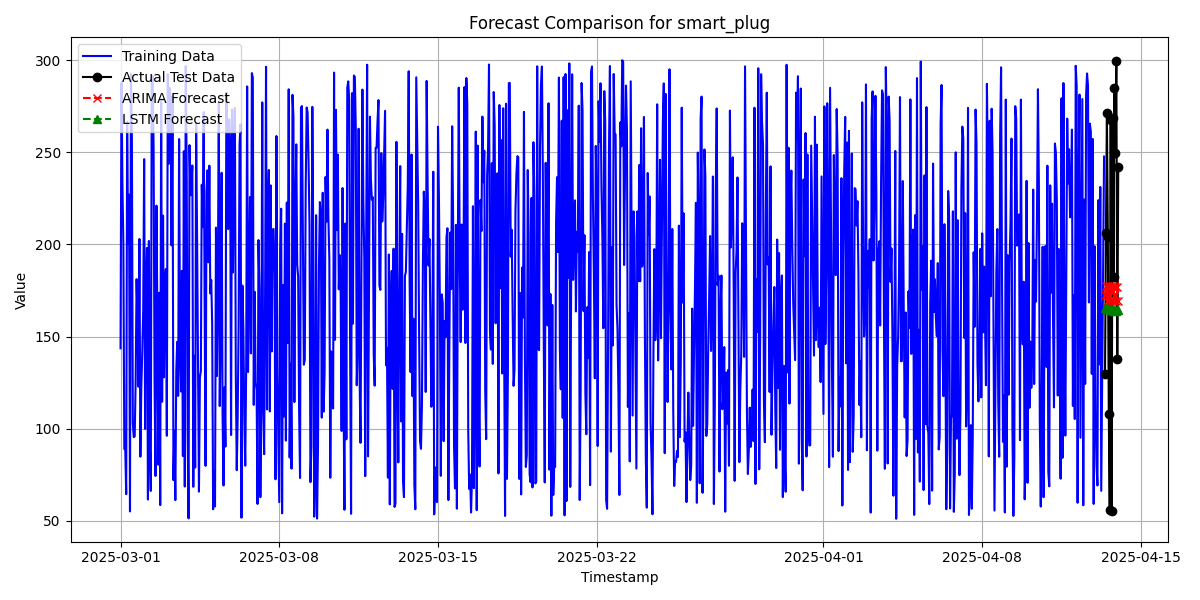

Data behind this chart, as committed beside it:
timestamp, actual, arima_forecast, lstm_forecast
2025-04-13 10:00:00, 129.7, 172.4, 165.7
2025-04-13 11:00:00, 206.5, 177.5, 165.3
2025-04-13 12:00:00, 271.5, 169.1, 165.3
2025-04-13 13:00:00, 204, 177.3, 165.1
2025-04-13 14:00:00, 108.2, 169.1, 165
2025-04-13 15:00:00, 56.1, 177.3, 164.7
2025-04-13 16:00:00, 267.5, 169.2, 164.5
2025-04-13 17:00:00, 55.32, 177.2, 164.3
2025-04-13 18:00:00, 268.7, 169.2, 164.3
2025-04-13 19:00:00, 182.2, 177.2, 164.2
2025-04-13 20:00:00, 284.8, 169.2, 164.1
2025-04-13 21:00:00, 249.7, 177.2, 164.2
2025-04-13 22:00:00, 299.5, 169.3, 164.1
2025-04-13 23:00:00, 137.7, 177.1, 164.4
2025-04-14 00:00:00, 241.8, 169.3, 164.4
